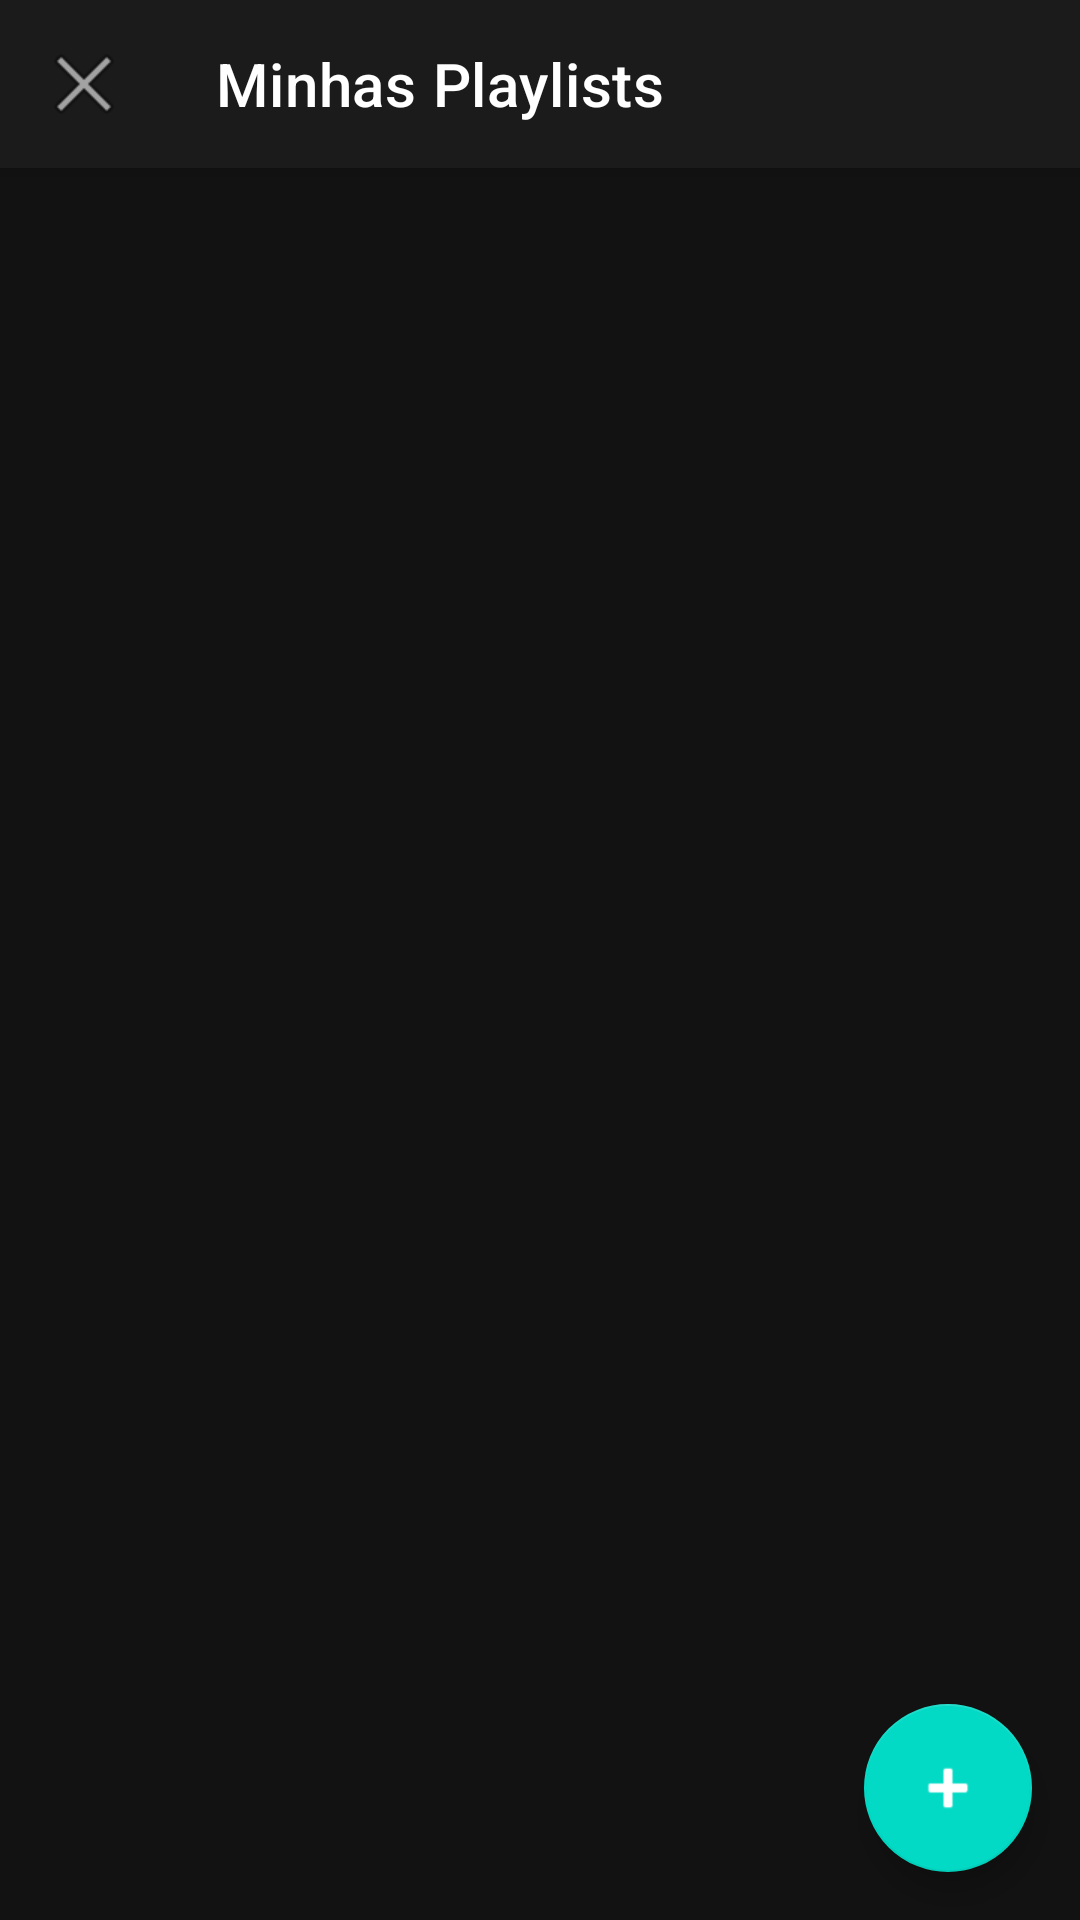

Write the Android layout XML for this screen, with the resource values it uses.
<!-- AndroidManifest.xml: application theme Theme.MeuPlayerDeMusica -->
<!-- res/layout/activity_playlists.xml -->
<?xml version="1.0" encoding="utf-8"?>
<androidx.coordinatorlayout.widget.CoordinatorLayout xmlns:android="http://schemas.android.com/apk/res/android"
    xmlns:app="http://schemas.android.com/apk/res-auto"
    xmlns:tools="http://schemas.android.com/tools"
    android:layout_width="match_parent"
    android:layout_height="match_parent"
    android:background="#121212"
    tools:context=".PlaylistsActivity">

    <com.google.android.material.appbar.AppBarLayout
        android:layout_width="match_parent"
        android:layout_height="wrap_content"
        android:background="#1B1B1B">

        <com.google.android.material.appbar.MaterialToolbar
            android:id="@+id/toolbar_playlists"
            android:layout_width="match_parent"
            android:layout_height="?attr/actionBarSize"
            app:title="Minhas Playlists"
            app:titleTextColor="@color/white"
            app:navigationIcon="@android:drawable/ic_menu_close_clear_cancel" />

    </com.google.android.material.appbar.AppBarLayout>

    <androidx.recyclerview.widget.RecyclerView
        android:id="@+id/recyclerViewPlaylists"
        android:layout_width="match_parent"
        android:layout_height="match_parent"
        app:layout_behavior="@string/appbar_scrolling_view_behavior"
        app:layoutManager="androidx.recyclerview.widget.LinearLayoutManager"
        tools:listitem="@layout/list_item_playlist" />

    <com.google.android.material.floatingactionbutton.FloatingActionButton
        android:id="@+id/fab_add_playlist"
        android:layout_width="wrap_content"
        android:layout_height="wrap_content"
        android:layout_gravity="bottom|end"
        android:layout_margin="16dp"
        android:src="@android:drawable/ic_input_add"
        app:tint="@color/white"
        android:contentDescription="Criar nova playlist" />

</androidx.coordinatorlayout.widget.CoordinatorLayout>
<!-- res/layout/list_item_playlist.xml (included above) -->
<?xml version="1.0" encoding="utf-8"?>
<LinearLayout xmlns:android="http://schemas.android.com/apk/res/android"
    android:layout_width="match_parent"
    android:layout_height="wrap_content"
    xmlns:app="http://schemas.android.com/apk/res-auto"
    android:orientation="horizontal"
    android:gravity="center_vertical"
    android:padding="16dp"
    android:background="?attr/selectableItemBackground">

    <ImageView
        android:layout_width="40dp"
        android:layout_height="40dp"
        android:src="@drawable/ic_music_note"
        app:tint="@color/teal_200" />

    <TextView
        android:id="@+id/tv_playlist_name"
        android:layout_width="0dp"
        android:layout_height="wrap_content"
        android:layout_weight="1"
        android:layout_marginStart="16dp"
        android:text="Nome da Playlist"
        android:textColor="@color/white"
        android:textSize="18sp" />

    <ImageButton
        android:id="@+id/btn_delete_playlist"
        android:layout_width="wrap_content"
        android:layout_height="wrap_content"
        android:src="@android:drawable/ic_menu_delete"
        app:tint="@android:color/darker_gray"
        android:background="?attr/selectableItemBackgroundBorderless"
        android:contentDescription="Deletar playlist" />

</LinearLayout>
<!-- resources referenced by this layout -->
<resources>
  <color name="teal_200">#FF03DAC5</color>
  <color name="white">#FFFFFFFF</color>
  <!-- drawable ic_music_note (drawable) -->
  <vector xmlns:android="http://schemas.android.com/apk/res/android"
      android:width="800dp"
      android:height="800dp"
      android:viewportWidth="24"
      android:viewportHeight="24">
    <path
        android:pathData="M12,12m-10.5,0a10.5,10.5 0,1 1,21 0a10.5,10.5 0,1 1,-21 0"
        android:strokeWidth="1.91"
        android:fillColor="#00000000"
        android:strokeColor="#020202"/>
    <path
        android:pathData="M11.05,13.91m-1.91,0a1.91,1.91 0,1 1,3.82 0a1.91,1.91 0,1 1,-3.82 0"
        android:strokeWidth="1.91"
        android:fillColor="#00000000"
        android:strokeColor="#020202"/>
    <path
        android:pathData="M15.82,8.18l-2.86,0l0,5.73"
        android:strokeWidth="1.91"
        android:fillColor="#00000000"
        android:strokeColor="#020202"/>
  </vector>
  <style name="Theme.MeuPlayerDeMusica" parent="Theme.MaterialComponents.DayNight.NoActionBar">
          <item name="colorPrimary">@color/purple_500</item>
          <item name="colorPrimaryVariant">@color/purple_700</item>
          <item name="colorOnPrimary">@color/white</item>
          <item name="colorSecondary">@color/teal_200</item>
          <item name="colorSecondaryVariant">@color/teal_700</item>
          <item name="colorOnSecondary">@color/black</item>
          <item name="android:statusBarColor">?attr/colorPrimaryVariant</item>
      </style>
  <color name="purple_500">#FF6200EE</color>
  <color name="purple_700">#FF3700B3</color>
  <color name="teal_700">#FF018786</color>
  <color name="black">#FF000000</color>
</resources>
